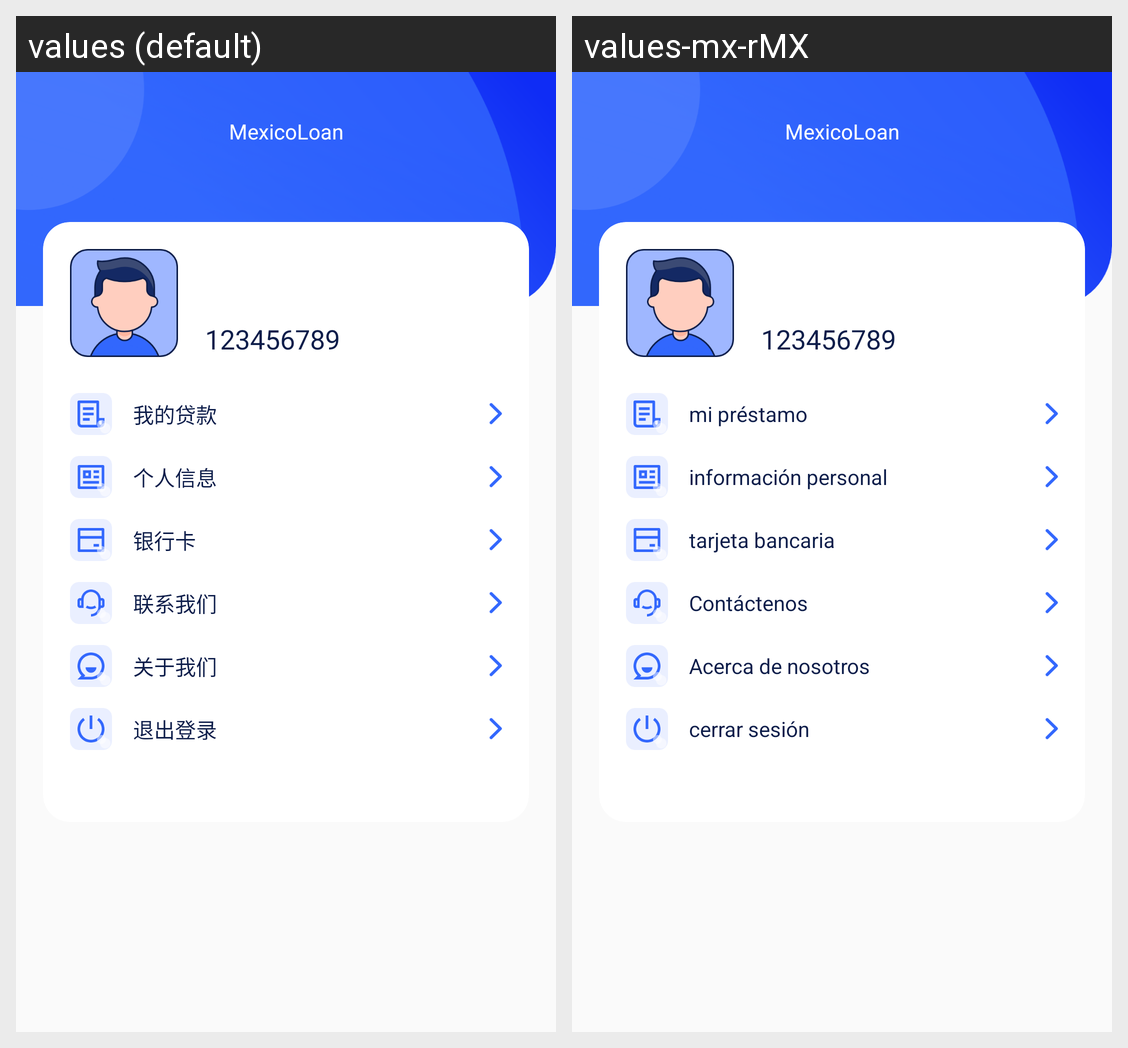

The same Android screen rendered under two of its app's locales, left to right. List the strings drawn on it with the default value and each locale's translation.
Android screen res/layout/fragment_user.xml rendered under 2 locales, left to right: values (default), values-mx-rMX. Device: Nexus 5 (rendered at 1080×1920; each locale shown at half size, 540×960, under a caption strip naming it); theme Theme.MexicoLoan.
Strings drawn on this screen, with the default value and each locale's value (text and hints the layout hard-codes, and strings that could not be matched under every locale, appear in the picture but are not listed):

app_name
  values: MexicoLoan
  values-mx-rMX: MexicoLoan

my_loan
  values: 我的贷款
  values-mx-rMX: mi préstamo

user_info
  values: 个人信息
  values-mx-rMX: información personal

money_caed
  values: 银行卡
  values-mx-rMX: tarjeta bancaria

call_us
  values: 联系我们
  values-mx-rMX: Contáctenos

about_us
  values: 关于我们
  values-mx-rMX: Acerca de nosotros

exit_app
  values: 退出登录
  values-mx-rMX: cerrar sesión
